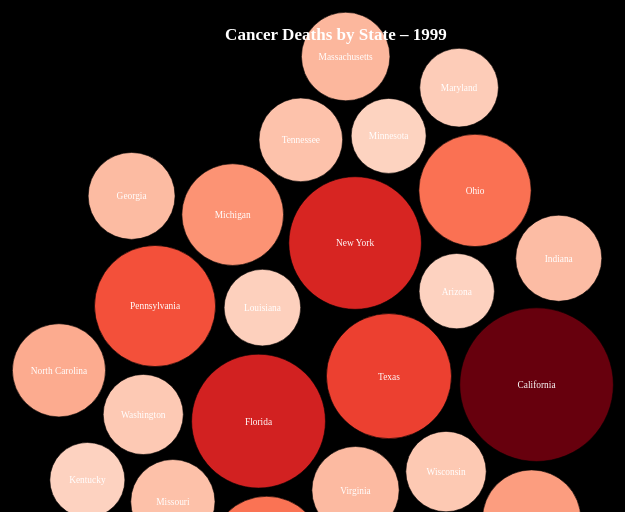
D3 v7 page, settled after 480 driven frames (8 s of simulated time); the page loaded 1 data file(s).


// ── cancer.js
d3.csv("data.csv").then(data => {
    const causeName = "Cancer";
  
    data = data.filter(d => d["Cause Name"] === causeName && d.State !== "United States");
    data.forEach(d => {
      d.Deaths = +d.Deaths;
      d.Year = +d.Year;
    });
  
    const years = [...new Set(data.map(d => d.Year))].sort((a, b) => a - b);
  
    const svg = d3.select("#cancer-chart")
      .attr("viewBox", `0 0 1200 850`)
      .attr("preserveAspectRatio", "xMidYMid meet");
  
    const width = 1200;
    const height = 850;
  
    const chart = svg.append("g")
      .attr("transform", `translate(${width / 2}, ${height / 2 - 30})`);
  
    const color = d3.scaleSequential(d3.interpolateReds);
    const radiusScale = d3.scaleSqrt().range([12, 90]);
  
    const tooltip = d3.select("body").append("div")
      .attr("class", "tooltip")
      .style("opacity", 0)
      .style("position", "absolute")
      .style("background", "#333")
      .style("color", "#fff")
      .style("padding", "8px")
      .style("border-radius", "4px")
      .style("pointer-events", "none");
  
    function drawLegend(colorScale, maxDeaths) {
      svg.selectAll(".legend, .legend-axis, defs").remove();
  
      const defs = svg.append("defs");
      const gradientId = "legend-gradient";
  
      const linearGradient = defs.append("linearGradient")
        .attr("id", gradientId)
        .attr("x1", "0%").attr("x2", "100%")
        .attr("y1", "0%").attr("y2", "0%");
  
      const stops = d3.range(0, 1.01, 0.1).map(t => ({
        offset: `${t * 100}%`,
        color: colorScale(t * maxDeaths)
      }));
  
      linearGradient.selectAll("stop")
        .data(stops)
        .enter().append("stop")
        .attr("offset", d => d.offset)
        .attr("stop-color", d => d.color);
  
      svg.append("rect")
        .attr("class", "legend")
        .attr("x", width / 2 - 150)
        .attr("y", height - 50)
        .attr("width", 300)
        .attr("height", 15)
        .style("fill", `url(#${gradientId})`);
  
      const legendScale = d3.scaleLinear()
        .domain([0, maxDeaths])
        .range([width / 2 - 150, width / 2 + 150]);
  
      const axis = d3.axisBottom(legendScale)
        .ticks(5)
        .tickFormat(d3.format(".0s"));
  
      svg.append("g")
        .attr("class", "legend-axis")
        .attr("transform", `translate(0, ${height - 35})`)
        .call(axis)
        .selectAll("text")
        .style("fill", "white")
        .style("font-size", "12px");
  
      svg.append("text")
        .attr("x", width / 2)
        .attr("y", height - 60)
        .attr("text-anchor", "middle")
        .style("fill", "white")
        .style("font-size", "14px")
        .style("font-family", "Inter")
        .text("Deaths Scale");
    }
  
    function update(year) {
      const yearData = data
        .filter(d => d.Year === +year)
        .sort((a, b) => d3.descending(a.Deaths, b.Deaths))
        .slice(0, 25);
  
      const maxDeaths = d3.max(yearData, d => d.Deaths);
      color.domain([0, maxDeaths]);
      radiusScale.domain([0, maxDeaths]);
  
      const nodes = yearData.map(d => ({
        ...d,
        r: radiusScale(d.Deaths)
      }));
  
      chart.selectAll("*").remove();
      drawLegend(color, maxDeaths);
  
      const simulation = d3.forceSimulation(nodes)
        .force("x", d3.forceX(0).strength(0.1))
        .force("y", d3.forceY(0).strength(0.1))
        .force("collide", d3.forceCollide(d => d.r + 5))
        .stop();
  
      for (let i = 0; i < 300; i++) simulation.tick();
  
      chart.selectAll("circle")
        .data(nodes)
        .enter().append("circle")
        .attr("cx", d => d.x)
        .attr("cy", d => d.y)
        .attr("r", d => d.r)
        .attr("fill", d => color(d.Deaths))
        .attr("stroke", "#000")
        .attr("stroke-width", 0.7)
        .on("mouseover", (event, d) => {
          tooltip.transition().duration(200).style("opacity", 0.9);
          tooltip.html(`<strong>${d.State}</strong><br/>Year: ${d.Year}<br/>Deaths: ${d.Deaths.toLocaleString()}`)
            .style("left", `${event.pageX + 15}px`)
            .style("top", `${event.pageY - 28}px`);
        })
        .on("mouseout", () => tooltip.transition().duration(300).style("opacity", 0));
  
      chart.selectAll("text")
        .data(nodes)
        .enter().append("text")
        .attr("x", d => d.x)
        .attr("y", d => d.y + 4)
        .attr("text-anchor", "middle")
        .style("fill", "white")
        .style("font-size", "11px")
        .style("pointer-events", "none")
        .text(d => d.State);
  
      svg.select(".vis-title").remove();
      svg.append("text")
        .attr("class", "vis-title")
        .attr("x", width / 2)
        .attr("y", 40)
        .attr("text-anchor", "middle")
        .style("font-size", "20px")
        .style("font-family", "'Playfair Display', serif")
        .style("fill", "white")
        .text(`Cancer Deaths by State – ${year}`);
    }

    const slider = d3.select("#cancer-year");
    const label = d3.select("#cancer-year-value");
  
    slider
      .attr("min", years[0])
      .attr("max", years[years.length - 1])
      .attr("value", years[0]);
  
    label.text(years[0]);
    update(years[0]);
  
    slider.on("input", function () {
      const selected = +this.value;
      label.text(selected);
      update(selected);
    });
  });
  
  
  

### data: data.csv
?Year, 113 Cause Name, Cause Name, State, Deaths, Age-adjusted Death Rate
2017, Accidents (unintentional injuries) (V01-…, Unintentional injuries, United States, 169936, 49.4
2017, Accidents (unintentional injuries) (V01-…, Unintentional injuries, California, 13840, 33.2
2017, Accidents (unintentional injuries) (V01-…, Unintentional injuries, Florida, 13059, 56.1
2017, Accidents (unintentional injuries) (V01-…, Unintentional injuries, Texas, 10763, 38.8
2017, Accidents (unintentional injuries) (V01-…, Unintentional injuries, Pennsylvania, 9527, 70.2
2017, Accidents (unintentional injuries) (V01-…, Unintentional injuries, Ohio, 8971, 75.1
2017, Accidents (unintentional injuries) (V01-…, Unintentional injuries, New York, 7687, 35.5
2017, Accidents (unintentional injuries) (V01-…, Unintentional injuries, Illinois, 6019, 44.4
2017, Accidents (unintentional injuries) (V01-…, Unintentional injuries, North Carolina, 5985, 56.3
2017, Accidents (unintentional injuries) (V01-…, Unintentional injuries, Michigan, 5623, 53
2017, Accidents (unintentional injuries) (V01-…, Unintentional injuries, Georgia, 4712, 45.2
2017, Accidents (unintentional injuries) (V01-…, Unintentional injuries, New Jersey, 4482, 47.3
2017, Accidents (unintentional injuries) (V01-…, Unintentional injuries, Tennessee, 4435, 63
2017, Accidents (unintentional injuries) (V01-…, Unintentional injuries, Arizona, 4184, 56.2
2017, Accidents (unintentional injuries) (V01-…, Unintentional injuries, Indiana, 3978, 58.7
2017, Accidents (unintentional injuries) (V01-…, Unintentional injuries, Virginia, 3922, 44
2017, Accidents (unintentional injuries) (V01-…, Unintentional injuries, Massachusetts, 3821, 51.5
2017, Accidents (unintentional injuries) (V01-…, Unintentional injuries, Missouri, 3776, 58.8
2017, Accidents (unintentional injuries) (V01-…, Unintentional injuries, Wisconsin, 3746, 58.3
2017, Accidents (unintentional injuries) (V01-…, Unintentional injuries, Washington, 3455, 44
2017, Accidents (unintentional injuries) (V01-…, Unintentional injuries, Kentucky, 3264, 72.9
2017, Accidents (unintentional injuries) (V01-…, Unintentional injuries, South Carolina, 3147, 60.2
2017, Accidents (unintentional injuries) (V01-…, Unintentional injuries, Colorado, 3037, 53.6
2017, Accidents (unintentional injuries) (V01-…, Unintentional injuries, Minnesota, 2788, 44.6
2017, Accidents (unintentional injuries) (V01-…, Unintentional injuries, Louisiana, 2780, 58.9
2017, Accidents (unintentional injuries) (V01-…, Unintentional injuries, Alabama, 2703, 53.8
2017, Accidents (unintentional injuries) (V01-…, Unintentional injuries, Oklahoma, 2563, 62.5
2017, Accidents (unintentional injuries) (V01-…, Unintentional injuries, Maryland, 2408, 36.9
2017, Accidents (unintentional injuries) (V01-…, Unintentional injuries, Connecticut, 2078, 53.2
2017, Accidents (unintentional injuries) (V01-…, Unintentional injuries, Oregon, 2076, 44.8
2017, Accidents (unintentional injuries) (V01-…, Unintentional injuries, West Virginia, 1892, 100.3
2017, Accidents (unintentional injuries) (V01-…, Unintentional injuries, Mississippi, 1738, 56.3
2017, Accidents (unintentional injuries) (V01-…, Unintentional injuries, Arkansas, 1625, 51.8
2017, Accidents (unintentional injuries) (V01-…, Unintentional injuries, Kansas, 1567, 49.4
2017, Accidents (unintentional injuries) (V01-…, Unintentional injuries, Iowa, 1536, 42.8
2017, Accidents (unintentional injuries) (V01-…, Unintentional injuries, Nevada, 1496, 47.8
2017, Accidents (unintentional injuries) (V01-…, Unintentional injuries, New Mexico, 1460, 68.3
2017, Accidents (unintentional injuries) (V01-…, Unintentional injuries, Utah, 1238, 44.2
2017, Accidents (unintentional injuries) (V01-…, Unintentional injuries, Maine, 990, 68
2017, Accidents (unintentional injuries) (V01-…, Unintentional injuries, New Hampshire, 907, 62.9
2017, Accidents (unintentional injuries) (V01-…, Unintentional injuries, Idaho, 876, 49.8
2017, Accidents (unintentional injuries) (V01-…, Unintentional injuries, Nebraska, 811, 38.5
2017, Accidents (unintentional injuries) (V01-…, Unintentional injuries, Rhode Island, 718, 60
2017, Accidents (unintentional injuries) (V01-…, Unintentional injuries, Delaware, 608, 61.9
2017, Accidents (unintentional injuries) (V01-…, Unintentional injuries, Hawaii, 585, 35.7
2017, Accidents (unintentional injuries) (V01-…, Unintentional injuries, Montana, 579, 50.2
2017, Accidents (unintentional injuries) (V01-…, Unintentional injuries, South Dakota, 537, 56.1
2017, Accidents (unintentional injuries) (V01-…, Unintentional injuries, Alaska, 436, 63.7
2017, Accidents (unintentional injuries) (V01-…, Unintentional injuries, District of Columbia, 427, 61
2017, Accidents (unintentional injuries) (V01-…, Unintentional injuries, Vermont, 394, 56.9
2017, Accidents (unintentional injuries) (V01-…, Unintentional injuries, Wyoming, 348, 56.9
2017, Accidents (unintentional injuries) (V01-…, Unintentional injuries, North Dakota, 339, 41.3
2016, Accidents (unintentional injuries) (V01-…, Unintentional injuries, California, 13213, 32
2016, Accidents (unintentional injuries) (V01-…, Unintentional injuries, Florida, 12561, 54.9
2016, Accidents (unintentional injuries) (V01-…, Unintentional injuries, Texas, 10536, 38.6
2016, Accidents (unintentional injuries) (V01-…, Unintentional injuries, Pennsylvania, 8410, 61.8
2016, Accidents (unintentional injuries) (V01-…, Unintentional injuries, Ohio, 7999, 66.6
2016, Accidents (unintentional injuries) (V01-…, Unintentional injuries, New York, 7354, 34.2
2016, Accidents (unintentional injuries) (V01-…, Unintentional injuries, Illinois, 5508, 41
2016, Accidents (unintentional injuries) (V01-…, Unintentional injuries, North Carolina, 5476, 52.2
... 10,808 more rows